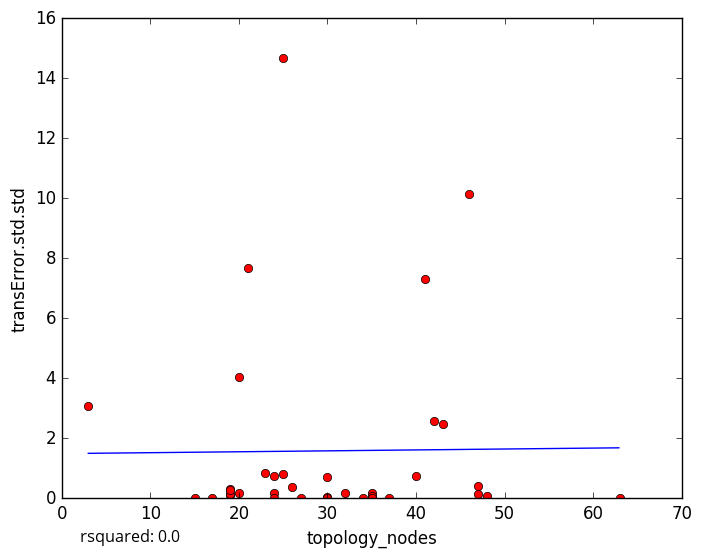

The file beside this chart, header and first rows:
topology_nodes, transError.std.std
30, 0.04888
32, 0.1863
19, 0.1011
24, 0.186
30, 0.009255
37, 0.0
48, 0.05917
19, 0.1384
21, 7.658
25, 14.67
34, 0.0
35, 0.164
35, 0.0
20, 0.1876
19, 0.3224
19, 0.273
24, 0.7491
24, 0.0
35, 0.06642
35, 0.0
47, 0.1466
30, 0.7213
40, 0.7381
3, 3.08
15, 0.0
20, 4.048
26, 0.3693
43, 2.458
47, 0.414
23, 0.8457
27, 0.0
42, 2.577
46, 10.15
17, 0.0
41, 7.316
63, 0.0
25, 0.7959
5-Fold RMSE:, 3.488, 4.823, 1.673, 3.418, 3.418
Average 5-Fold RMSE:, 3.085
5-Fold rsquared:, -0.8219, -0.09773, -0.0594, -0.1498, -0.1498
Average 5-Fold rsquared:, -0.2656
